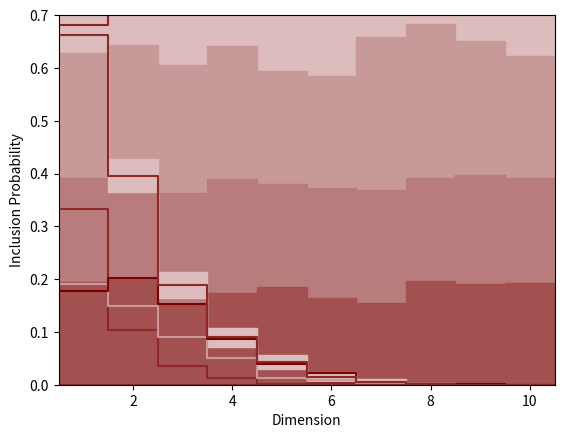

Generate this figure with matplotlib:
############################################################
#
# Initial setup
#
############################################################

import matplotlib.pyplot as plot
import scipy.stats as stats
import numpy as np


light = "#DCBCBC"
light_highlight = "#C79999"
mid = "#B97C7C"
mid_highlight = "#A25050"
dark = "#8F2727"
dark_highlight = "#7C0000"
green = "#00FF00"


def compute_mc_stats(X):
    """ returns [mean, monte carlo standard error] """
    return [np.mean(X), np.sqrt(np.var(X) / len(X))]


# To generate our samples we'll use numpy's pseudo random number
# generator which needs to be seeded to achieve reproducible
# results
np.random.seed(seed=8675309)

# To ensure accurate results let's generate pretty large samples
N = 1000

# To see how results scale with dimension we'll consider
# behavior one thorugh ten dimensions
Ds = [n + 1 for n in range(10)]

idxs = [idx for idx in range(Ds[-1]) for r in range(2)]
plot_Ds = [D + delta for D in Ds for delta in [-0.5, 0.5]]

# Quantile probabilities that we'll use to quantify distributions
quant_probs = [10, 20, 30, 40, 50, 60, 70, 80, 90]

############################################################
#
# What is the volume of central rectangular box that spans
# [-1, +1] in each dimension relative to the volume of a
# box spanning [-3, +3] in each dimension?
#
############################################################

prob_means = [0] * len(Ds)
prob_ses = [0] * len(Ds)

for D in Ds:
    # Is the sampled point in the central interval?
    is_central_samples = [0] * N

    for n in range(N):
        # We start by assuming that the point will be
        # in the central interval
        is_central = 1

        # Sample a new point one dimension at a time
        for d in range(D):
            x_d = stats.uniform.rvs(-3, 6, size=1)

            # If the component of the point in the current
            # dimension is not contained within the central
            # interval then set the flag to false
            if -1 < x_d < 1:
                is_central = is_central & 1
            else:
                is_central = is_central & 0

        is_central_samples[n] = is_central

    # Estimate the relative volume as a probability
    s = compute_mc_stats(is_central_samples)
    prob_means[D - 1] = s[0]
    prob_ses[D - 1] = s[1]

# Plot probabilities verses dimension
plot.fill_between(plot_Ds,
                  [prob_means[idx] - 2 * prob_ses[idx] for idx in idxs],
                  [prob_means[idx] + 2 * prob_ses[idx] for idx in idxs],
                  facecolor=light, color=light)
plot.plot(plot_Ds, [prob_means[idx] for idx in idxs], color=dark)

plot.gca().set_xlim([plot_Ds[0], plot_Ds[-1]])
plot.gca().set_xlabel("Dimension")
plot.gca().set_ylim([0, 0.5])
plot.gca().set_ylabel("Probability")

plot.show()

############################################################
#
# How much volume is in the neighborhood immediately outside
# a sphere, between a radius of 2 and 2.5, relative to the
# volume that lies in a neighborhood immediately inside that
# sphere, between a radius of 1.5 and 2?
#
############################################################

prob_inner_means = [0] * len(Ds)
prob_inner_ses = [0] * len(Ds)

prob_outer_means = [0] * len(Ds)
prob_outer_ses = [0] * len(Ds)

R = 2
delta = 0.5

for D in Ds:
    # Does the sampled point fall in the inside neighborhood?
    is_inner_samples = [0] * N
    # Does the sampled point fall in the outside neighborhood?
    is_outer_samples = [0] * N

    for n in range(N):
        # Sample a new point
        x = stats.uniform.rvs(-3, 6, size=D)

        # Compute distance from origin
        r = np.sqrt(sum([x_d ** 2 for x_d in x]))

        # Check if point falls in the inside neighborhood
        if R - delta < r < R:
            is_inner_samples[n] = 1

        # Check if point falls in the outside neighborhood
        if R < r < R + delta:
            is_outer_samples[n] = 1

    # Estimate the relative volumes as probabilies
    s1 = compute_mc_stats(is_inner_samples)
    prob_inner_means[D - 1] = s1[0]
    prob_inner_ses[D - 1] = s1[1]

    s2 = compute_mc_stats(is_outer_samples)
    prob_outer_means[D - 1] = s2[0]
    prob_outer_ses[D - 1] = s2[1]

# Plot probabilities verses dimension
plot.fill_between(plot_Ds,
                  [prob_inner_means[idx] - 2 * prob_inner_ses[idx] for idx in idxs],
                  [prob_inner_means[idx] + 2 * prob_inner_ses[idx] for idx in idxs],
                  facecolor=light, color=light)
plot.plot(plot_Ds, [prob_inner_means[idx] for idx in idxs], color=light_highlight)

plot.fill_between(plot_Ds,
                  [prob_outer_means[idx] - 2 * prob_outer_ses[idx] for idx in idxs],
                  [prob_outer_means[idx] + 2 * prob_outer_ses[idx] for idx in idxs],
                  facecolor=dark, color=dark)
plot.plot(plot_Ds, [prob_outer_means[idx] for idx in idxs], color=dark_highlight)

plot.gca().set_xlim([plot_Ds[0], plot_Ds[-1]])
plot.gca().set_xlabel("Dimension")
plot.gca().set_ylim([0, 0.25])
plot.gca().set_ylabel("Probability")

plot.show()

# Plot ratio of probabilities verses dimension
plot.plot(plot_Ds,
          [prob_outer_means[idx] / prob_inner_means[idx] for idx in idxs],
          color=dark_highlight)

plot.gca().set_xlim([plot_Ds[0], plot_Ds[-1]])
plot.gca().set_xlabel("Dimension")
plot.gca().set_ylim([0, 15])
plot.gca().set_ylabel("Ratio of Outer verses Inner Probability")

plot.show()

############################################################
#
# How does the distance between two sampled points behave
# as the dimensionality of the box increases?
#
############################################################

delta_means = [0] * len(Ds)
delta_ses = [0] * len(Ds)
delta_quantiles = [[0] * 9] * len(Ds)

for D in Ds:
    # Distances between two sampled points
    delta_samples = [0] * N

    for n in range(N):
        # Sample two points
        x1 = stats.uniform.rvs(-3, 6, size=D)
        x2 = stats.uniform.rvs(-3, 6, size=D)

        # Compute distance between them
        delta_samples[n] = np.sqrt(sum([(x1[d] - x2[d]) ** 2 for d in range(D)]))

    # Estimate average distance
    s = compute_mc_stats(delta_samples)
    delta_means[D - 1] = s[0]
    delta_ses[D - 1] = s[1]

    # Estimate distance quantiles
    delta_quantiles[D - 1] = np.percentile(delta_samples, quant_probs)

# Plot average distance between points verses dimension
plot.fill_between(plot_Ds,
                  [delta_means[idx] - 2 * delta_ses[idx] for idx in idxs],
                  [delta_means[idx] + 2 * delta_ses[idx] for idx in idxs],
                  facecolor=light, color=light)
plot.plot(plot_Ds, [delta_means[idx] for idx in idxs], color=dark)

plot.gca().set_xlim([plot_Ds[0], plot_Ds[-1]])
plot.gca().set_xlabel("Dimension")
plot.gca().set_ylim([0, 10])
plot.gca().set_ylabel("Average Distance Between Points")

plot.show()

# Plot distance quantiles verses dimension
plot.fill_between(plot_Ds,
                  [delta_quantiles[idx][0] for idx in idxs],
                  [delta_quantiles[idx][8] for idx in idxs],
                  facecolor=light, color=light)
plot.fill_between(plot_Ds,
                  [delta_quantiles[idx][1] for idx in idxs],
                  [delta_quantiles[idx][7] for idx in idxs],
                  facecolor=light_highlight, color=light_highlight)
plot.fill_between(plot_Ds,
                  [delta_quantiles[idx][2] for idx in idxs],
                  [delta_quantiles[idx][6] for idx in idxs],
                  facecolor=mid, color=mid)
plot.fill_between(plot_Ds,
                  [delta_quantiles[idx][3] for idx in idxs],
                  [delta_quantiles[idx][5] for idx in idxs],
                  facecolor=mid_highlight, color=mid_highlight)
plot.plot(plot_Ds, [delta_quantiles[idx][4] for idx in idxs], color=dark)

plot.gca().set_xlim([plot_Ds[0], plot_Ds[-1]])
plot.gca().set_xlabel("Dimension")
plot.gca().set_ylim([0, 10])
plot.gca().set_ylabel("Distance Between Points")

plot.show()

############################################################
#
# How does the distance from a Gaussian sample and the
# Gaussian mode behave as the dimensionality increases?
#
############################################################

r_means = [0] * len(Ds)
r_ses = [0] * len(Ds)
r_quantiles = [[0] * 9] * len(Ds)

for D in Ds:
    # Distance from Gaussian samples to mode at zero
    r_samples = [0] * N

    for n in range(N):
        # Sample point
        x = stats.norm.rvs(0, 1, size=D)

        # Compute distance from point to mode at zero
        r_samples[n] = np.sqrt(sum([x_d ** 2 for x_d in x]))

    # Estimate average distance
    s = compute_mc_stats(r_samples)
    r_means[D - 1] = s[0]
    r_ses[D - 1] = s[1]

    # Estimate distance quantiles
    r_quantiles[D - 1] = np.percentile(r_samples, quant_probs)

# Plot average distance from mode verses dimension
plot.fill_between(plot_Ds,
                  [r_means[idx] - 2 * r_ses[idx] for idx in idxs],
                  [r_means[idx] + 2 * r_ses[idx] for idx in idxs],
                  facecolor=light, color=light)
plot.plot(plot_Ds, [r_means[idx] for idx in idxs], color=dark)

plot.gca().set_xlim([plot_Ds[0], plot_Ds[-1]])
plot.gca().set_xlabel("Dimension")
plot.gca().set_ylim([0, 4])
plot.gca().set_ylabel("Average Distance From Mode")

plot.show()

# Plot distance quantiles verses dimension
plot.fill_between(plot_Ds,
                  [r_quantiles[idx][0] for idx in idxs],
                  [r_quantiles[idx][8] for idx in idxs],
                  facecolor=light, color=light)
plot.fill_between(plot_Ds,
                  [r_quantiles[idx][1] for idx in idxs],
                  [r_quantiles[idx][7] for idx in idxs],
                  facecolor=light_highlight, color=light_highlight)
plot.fill_between(plot_Ds,
                  [r_quantiles[idx][2] for idx in idxs],
                  [r_quantiles[idx][6] for idx in idxs],
                  facecolor=mid, color=mid)
plot.fill_between(plot_Ds,
                  [r_quantiles[idx][3] for idx in idxs],
                  [r_quantiles[idx][5] for idx in idxs],
                  facecolor=mid_highlight, color=mid_highlight)
plot.plot(plot_Ds, [r_quantiles[idx][4] for idx in idxs], color=dark)

plot.gca().set_xlim([plot_Ds[0], plot_Ds[-1]])
plot.gca().set_xlabel("Dimension")
plot.gca().set_ylim([0, 4])
plot.gca().set_ylabel("Distance From Mode")

plot.show()

# Plot residual quantiles verses dimension
plot.fill_between(plot_Ds,
                  [r_quantiles[idx][0] - r_quantiles[idx][4] for idx in idxs],
                  [r_quantiles[idx][8] - r_quantiles[idx][4] for idx in idxs],
                  facecolor=light, color=light)
plot.fill_between(plot_Ds,
                  [r_quantiles[idx][1] - r_quantiles[idx][4] for idx in idxs],
                  [r_quantiles[idx][7] - r_quantiles[idx][4] for idx in idxs],
                  facecolor=light_highlight, color=light_highlight)
plot.fill_between(plot_Ds,
                  [r_quantiles[idx][2] - r_quantiles[idx][4] for idx in idxs],
                  [r_quantiles[idx][6] - r_quantiles[idx][4] for idx in idxs],
                  facecolor=mid, color=mid)
plot.fill_between(plot_Ds,
                  [r_quantiles[idx][3] - r_quantiles[idx][4] for idx in idxs],
                  [r_quantiles[idx][5] - r_quantiles[idx][4] for idx in idxs],
                  facecolor=mid_highlight, color=mid_highlight)
plot.plot(plot_Ds, [r_quantiles[idx][4] - r_quantiles[idx][4] for idx in idxs],
          color=dark)

plot.gca().set_xlim([plot_Ds[0], plot_Ds[-1]])
plot.gca().set_xlabel("Dimension")
plot.gca().set_ylim([-2, 2])
plot.gca().set_ylabel("Residual From Median Distance")

plot.show()

############################################################
#
# What is the probability of a Gaussian sample falling
# into a spherical neighborhood around the mode at zero?
#
############################################################

prob_means = [0] * len(Ds)
prob_ses = [0] * len(Ds)

R = 1

for D in Ds:
    # Does the sample fall into the spherical neighborhood?
    is_central_samples = [0] * N

    for n in range(N):
        # Sample a new point
        x = stats.norm.rvs(0, 1, size=D)

        # Compute radial distance from mode
        r = np.sqrt(sum([x_d ** 2 for x_d in x]))

        # Check if sample is contained within spherical neighborhood
        if r < R:
            is_central_samples[n] = 1

    # Estimate probability of falling into spherical neighborhood
    s = compute_mc_stats(is_central_samples)
    prob_means[D - 1] = s[0]
    prob_ses[D - 1] = s[1]

# Plot inclusion probability verses dimension
plot.fill_between(plot_Ds,
                  [prob_means[idx] - 2 * prob_ses[idx] for idx in idxs],
                  [prob_means[idx] + 2 * prob_ses[idx] for idx in idxs],
                  facecolor=light, color=light)
plot.plot(plot_Ds, [prob_means[idx] for idx in idxs], color=dark)

plot.gca().set_xlim([plot_Ds[0], plot_Ds[-1]])
plot.gca().set_xlabel("Dimension")
plot.gca().set_ylim([0, 0.7])
plot.gca().set_ylabel("Inclusion Probability")

plot.show()
